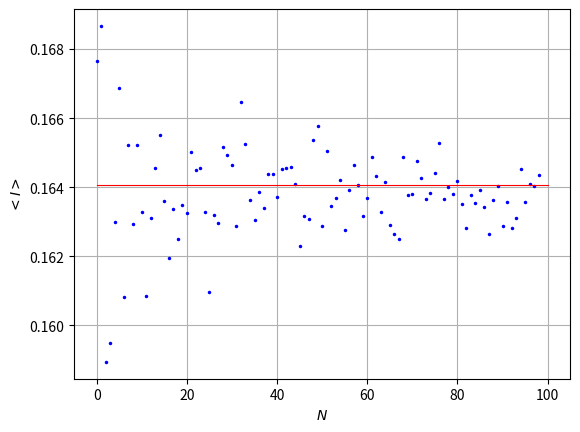

The matplotlib source for this figure:
import random       
import matplotlib.pyplot as plt 
import numpy as np

#implementacja funkcji ktora calkujemy
def function(x):
    return x**5 

#implementacja calkowania MC
def MC_integration(x0, xk, N):

    count = 0
    dx = xk - x0
    y = []

  #generowanie tablicy liczb losowych
    for j in range(N):
        y.append(random.uniform(x0,xk))

  #obliczanie wartosci funkcji
    for i in range(N):
        count = count + function(y[i])
    return count *dx/ N

#prezentacja wynikow calkowania funkcja
def integration_results(a,b,N):
    x = []
    for i in range(1,N):
        x.append(MC_integration(a,b,i))

    plt.plot(x,'ro',color='blue', markersize = 1.5)
    plt.plot([0,N],[0.1640625,0.1640625],color = 'red' ,linewidth = 0.8)
    plt.grid()
    plt.xlabel('$N$')
    plt.ylabel('$I$')
    plt.show()


#srednia wynikow
def mean(a,b,N,K):
    y = []
    for i in range(1, N):  
        y.append(0)
        for j in range(1,K):       
            y[i-1] = (y[i-1] + MC_integration(a, b, i)) #sumowanie K-krotne wynikow calkowania dla N = i
        y[i-1] = y[i-1]/K       #srednia z sumowania

    plt.plot(y,'ro',color='blue', markersize = 1.5)
    plt.plot([0,N],[0.1640625,0.1640625],color = 'red' ,linewidth = 0.8)
    plt.grid()
    plt.xlabel('$N$')
    plt.ylabel('$<I>$')
    plt.show()
 

def variance(a,b,N,K):
    y = []
    x = []
    z = np.zeros(K-1)

    for i in range(1, N):  
        y.append(0)
        x.append(0)
        #petla dla sredniej
        for j in range(1,K):
            z[j-1] = MC_integration(a, b, i)
            y[i-1] = y[i-1] + z[j-1] #sumowanie K-krotne wynikow calkowania dla N = i
        y[i-1] = y[i-1]/K #srednia z sumowania
        #petla dla wariancji
        for idx in range(1,K):
            x[i-1] = x[i-1] + (z[idx - 1] - y[i-1])**2
            z[idx-1] = 0
        x[i-1] = x[i-1]/K
     
    plt.plot(x,'ro',color='blue', markersize = 1.5)
    plt.grid()
    plt.xlabel('$N$')
    plt.ylabel('$Var(I)$')
    plt.show()


def mean_hist(a,b,N,K):
    y = []
    for i in range(1, N):  
        y.append(0)
        for j in range(1,K):       
            y[i-1] = (y[i-1] + MC_integration(a, b, i)) #sumowanie K-krotne wynikow calkowania dla N = i
        y[i-1] = y[i-1]/K       #srednia z sumowania

    plt.hist(y)
    plt.grid()
    plt.xlabel('$I$')
    plt.show()
 
    
mean(0.5,1,100,500)
